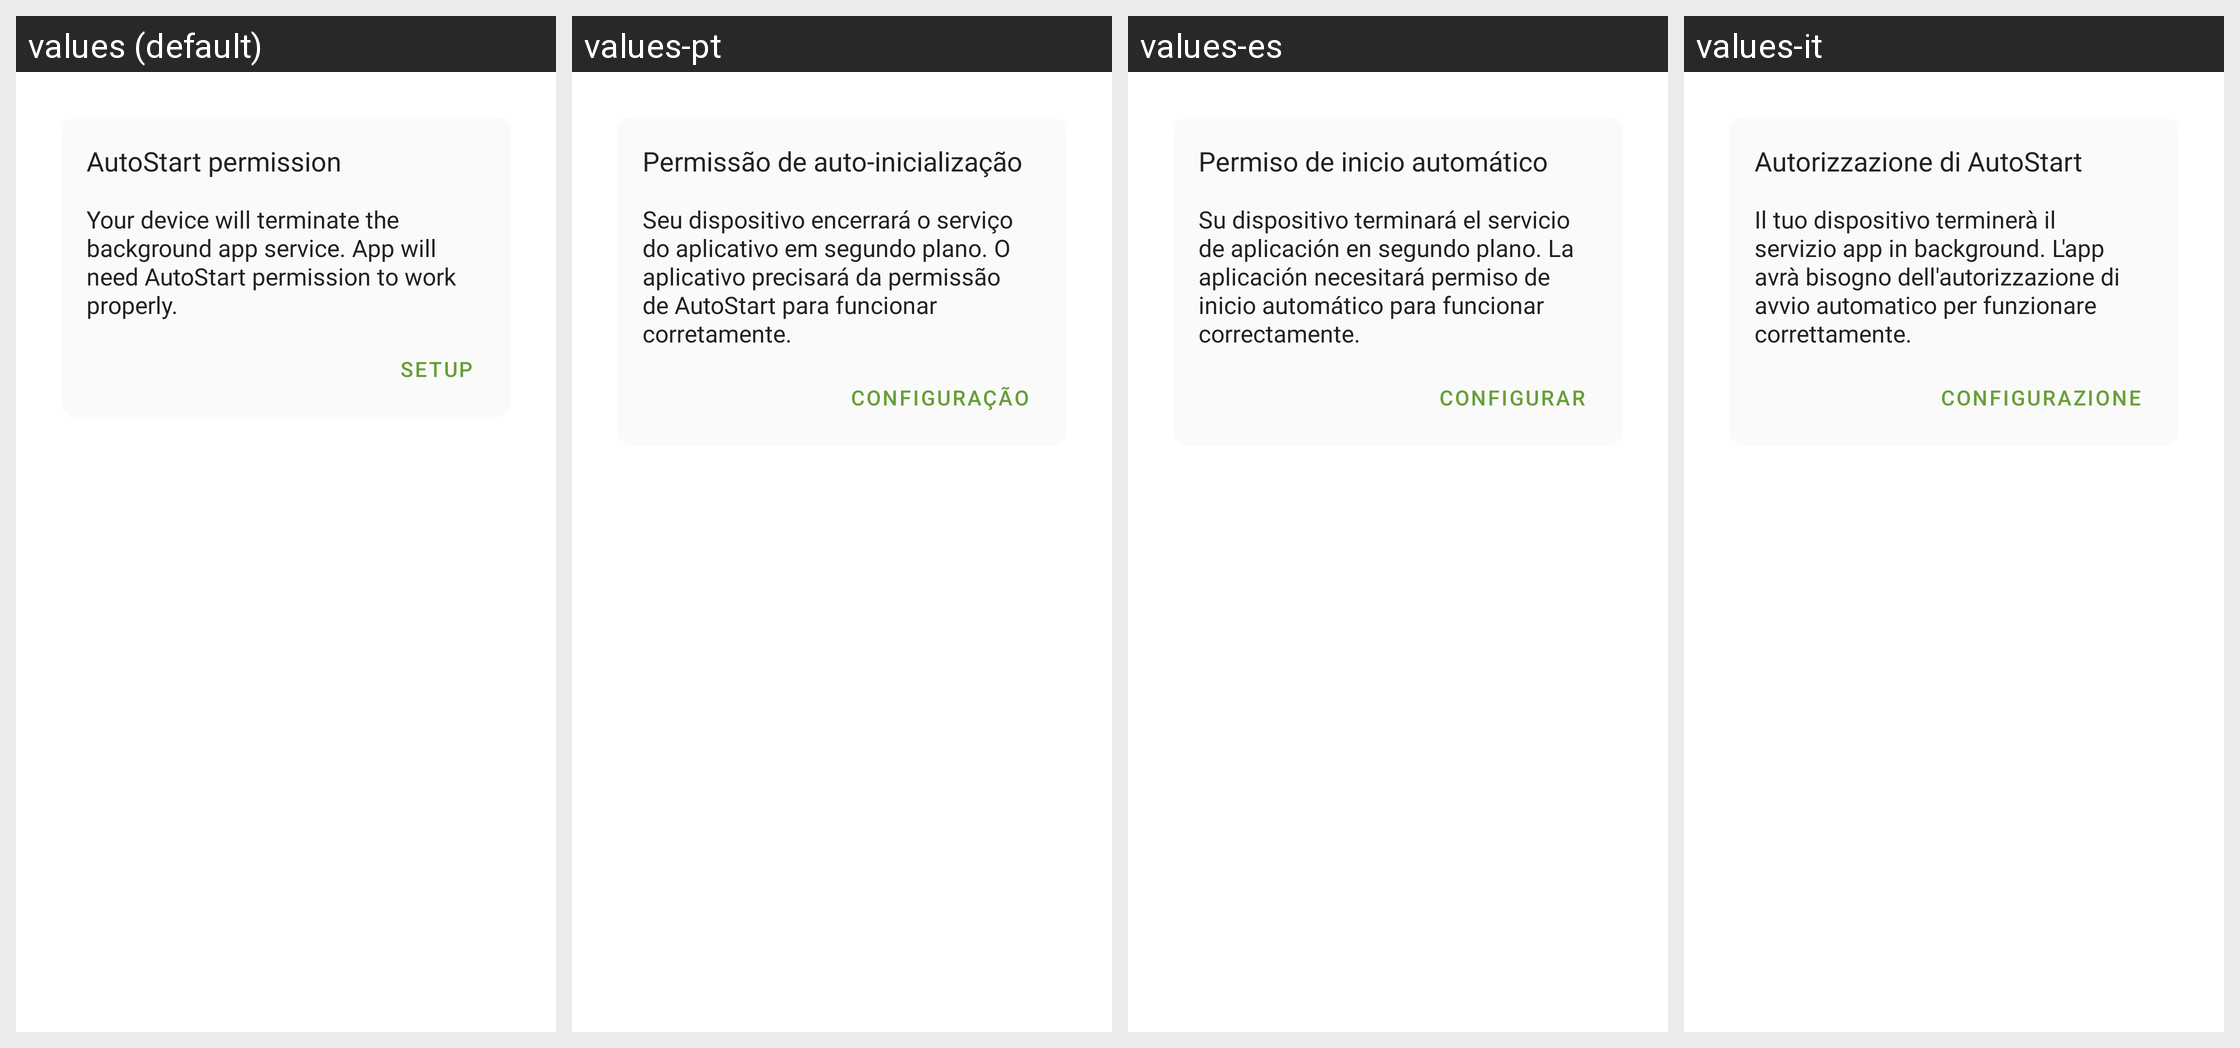

Translations of the strings shown on this Android screen, per locale in the grid:
Android screen res/layout/dialog_start_permission.xml rendered under 4 locales, left to right: values (default), values-pt, values-es, values-it. Device: Nexus 5 (rendered at 1080×1920; each locale shown at half size, 540×960, under a caption strip naming it); theme AppTheme.
Other locales in the repository, not shown: values-ar, values-bn, values-cs, values-de, values-fr, values-ja, values-pl, values-ro, values-ru, values-ta, values-tr.
Strings drawn on this screen, with the default value and each locale's value (text and hints the layout hard-codes, and strings that could not be matched under every locale, appear in the picture but are not listed):

start_title
  values: AutoStart permission
  values-pt: Permissão de auto-inicialização
  values-es: Permiso de inicio automático
  values-it: Autorizzazione di AutoStart

start_permission_info
  values: Your device will terminate the background app service. App will need AutoStart permission to work properly.
  values-pt: Seu dispositivo encerrará o serviço do aplicativo em segundo plano. O aplicativo precisará da permissão de AutoStart para funcionar corretamente.
  values-es: Su dispositivo terminará el servicio de aplicación en segundo plano. La aplicación necesitará permiso de inicio automático para funcionar correctamente.
  values-it: Il tuo dispositivo terminerà il servizio app in background. L'app avrà bisogno dell'autorizzazione di avvio automatico per funzionare correttamente.

start_setup
  values: Setup
  values-pt: Configuração
  values-es: Configurar
  values-it: Configurazione
